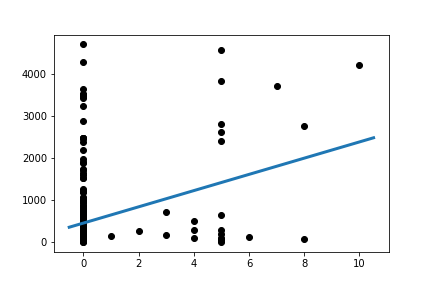

Values plotted in this chart, from the file beside it:
Slope:	192.65108225108
Intercept:	457.5
R_value:	0.3171
P_value:	5.031925822291541e-09
